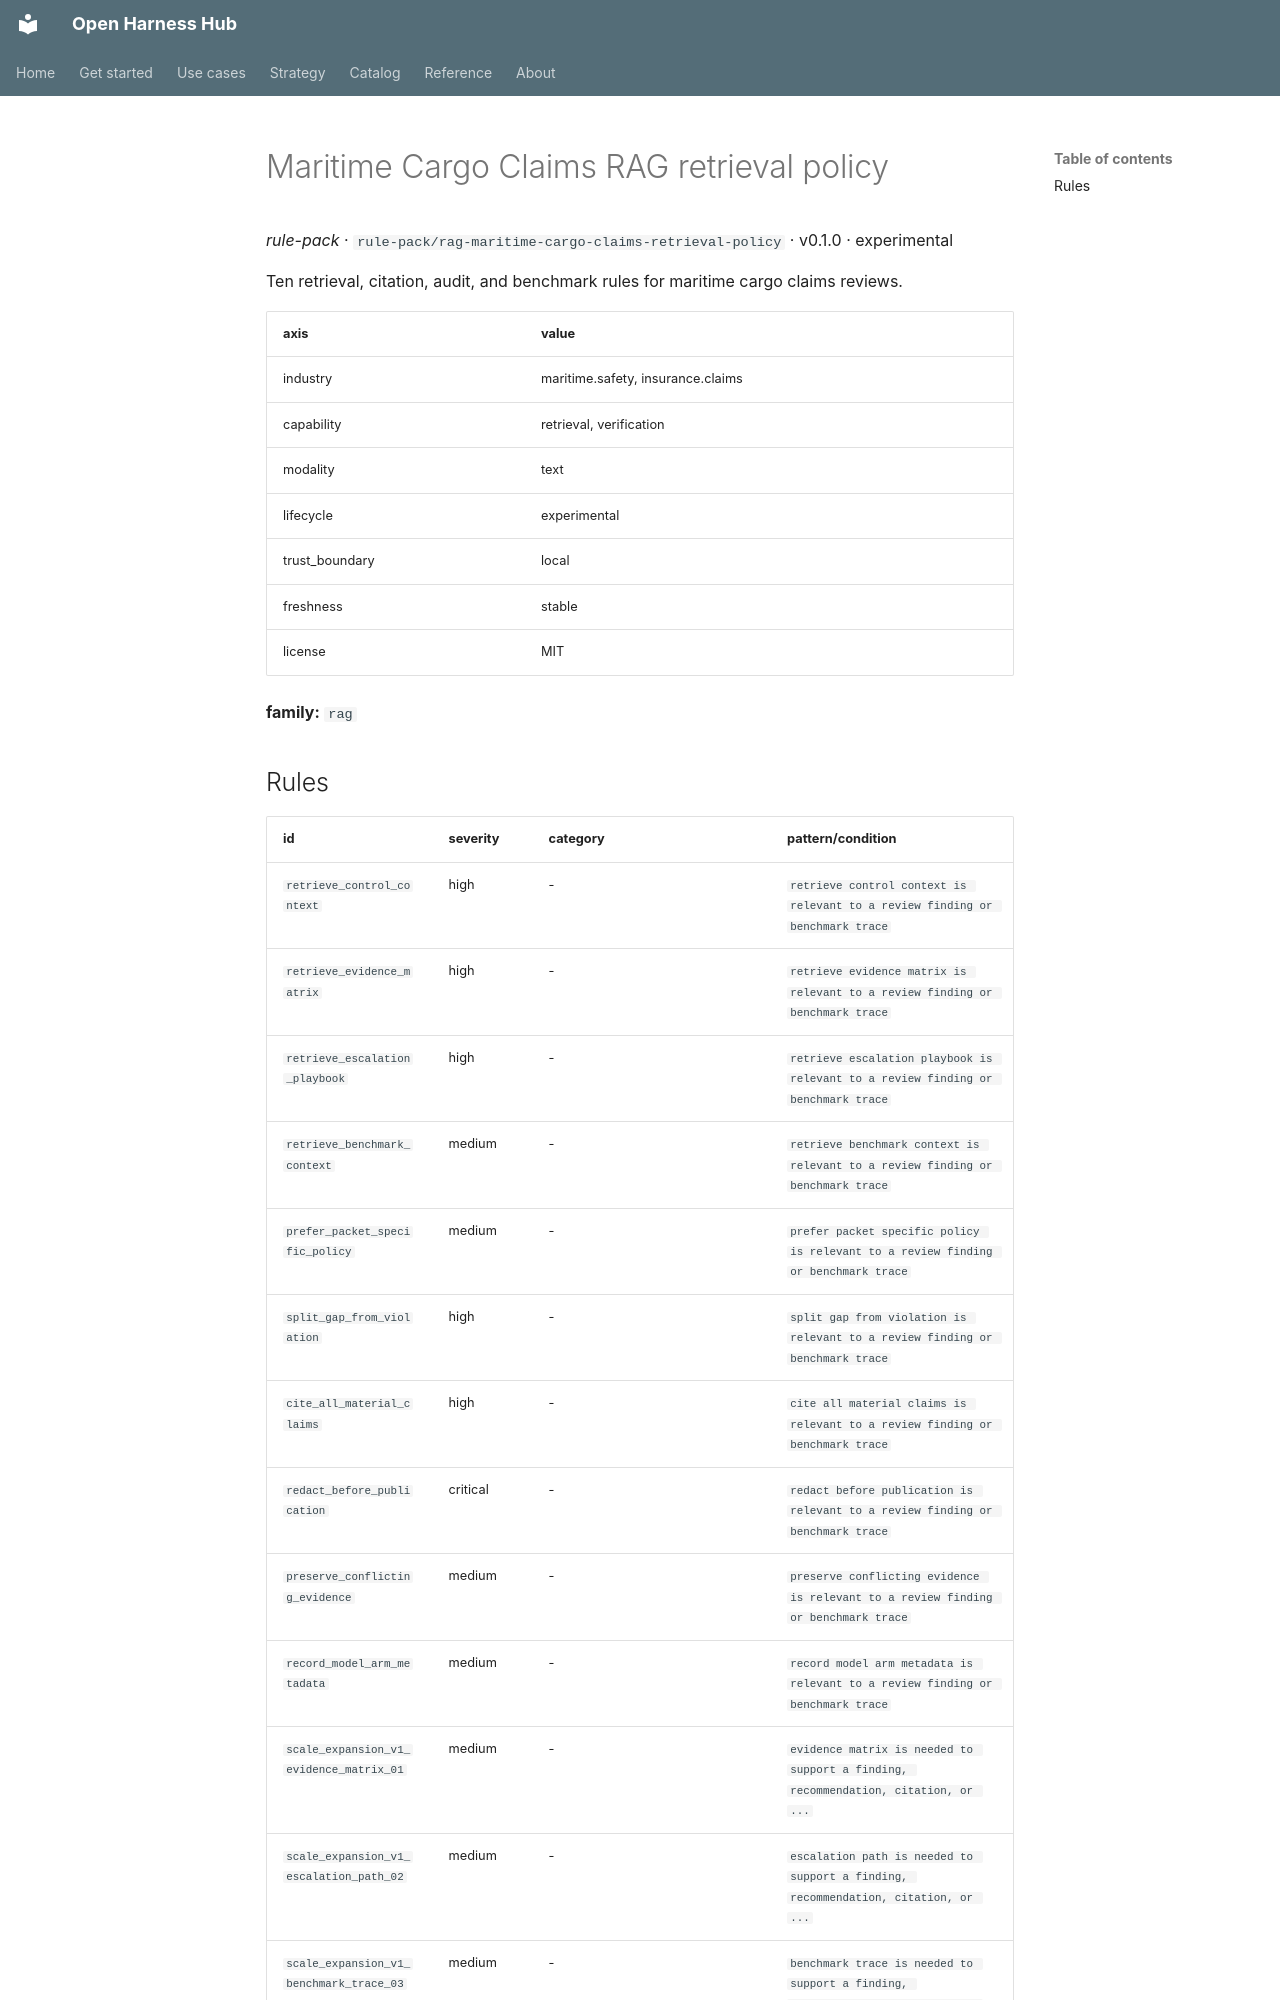

repository: Amarel-Taylor-Scott/open-harness-hub · page: catalog/rule-pack_rag-maritime-cargo-claims-retrieval-policy/index.html · generator: mkdocs

# Maritime Cargo Claims RAG retrieval policy

*rule-pack* · `rule-pack/rag-maritime-cargo-claims-retrieval-policy` · v0.1.0 · experimental

Ten retrieval, citation, audit, and benchmark rules for maritime cargo claims reviews.

| axis | value |
|---|---|
| industry | maritime.safety, insurance.claims |
| capability | retrieval, verification |
| modality | text |
| lifecycle | experimental |
| trust_boundary | local |
| freshness | stable |
| license | MIT |



**family:** `rag`
